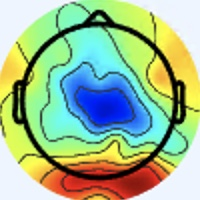

Values plotted in this chart, from the file beside it:
[238 245 255], [238 245 255], [238 245 255], [238 245 255], [238 245 255], [238 245 255], [238 245 255], [238 245 255], [238 245 255], [238 245 255], [238 245 255], [238 245 255], [238 245 255], [238 245 255], [238 245 255], [238 245 255], [238 245 255], [238 245 255], [238 245 255], [238 245 255], [238 245 255], [238 245 255], [238 245 255], [238 245 255]
[238 245 255], [238 245 255], [238 245 255], [238 245 255], [238 245 255], [238 245 255], [238 245 255], [238 245 255], [238 245 255], [238 245 255], [238 245 255], [238 245 255], [238 245 255], [238 245 255], [238 245 255], [238 245 255], [238 245 255], [238 245 255], [238 245 255], [238 245 255], [238 245 255], [238 245 255], [238 245 255], [238 245 255]
[238 245 255], [238 245 255], [238 245 255], [238 245 255], [238 245 255], [238 245 255], [238 245 255], [238 245 255], [238 245 255], [238 245 255], [238 245 255], [238 245 255], [238 245 255], [238 245 255], [238 245 255], [238 245 255], [238 245 255], [238 245 255], [238 245 255], [238 245 255], [238 245 255], [238 245 255], [238 245 255], [238 245 255]
[238 245 255], [238 245 255], [238 245 255], [238 245 255], [238 245 255], [238 245 255], [238 245 255], [238 245 255], [238 245 255], [238 245 255], [238 245 255], [238 245 255], [238 245 255], [238 245 255], [238 245 255], [238 245 255], [238 245 255], [238 245 255], [238 245 255], [238 245 255], [238 245 255], [238 245 255], [238 245 255], [238 245 255]
[238 245 255], [238 245 255], [238 245 255], [238 245 255], [238 245 255], [238 245 255], [238 245 255], [238 245 255], [238 245 255], [238 245 255], [238 245 255], [238 245 255], [238 245 255], [238 245 255], [238 245 255], [238 245 255], [238 245 255], [238 245 255], [238 245 255], [238 245 255], [238 245 255], [238 245 255], [238 245 255], [238 245 255]
[238 245 255], [238 245 255], [238 245 255], [238 245 255], [238 245 255], [238 245 255], [238 245 255], [238 245 255], [238 245 255], [238 245 255], [238 245 255], [238 245 255], [238 245 255], [238 245 255], [238 245 255], [238 245 255], [238 245 255], [238 245 255], [238 245 255], [238 245 255], [238 245 255], [238 245 255], [238 245 255], [238 245 255]
[238 245 255], [238 245 255], [238 245 255], [238 245 255], [238 245 255], [238 245 255], [238 245 255], [238 245 255], [238 245 255], [238 245 255], [238 245 255], [238 245 255], [238 245 255], [238 245 255], [238 245 255], [238 245 255], [238 245 255], [238 245 255], [238 245 255], [238 245 255], [238 245 255], [238 245 255], [238 245 255], [238 245 255]
[238 245 255], [238 245 255], [238 245 255], [238 245 255], [238 245 255], [238 245 255], [238 245 255], [238 245 255], [238 245 255], [238 245 255], [238 245 255], [238 245 255], [238 245 255], [238 245 255], [238 245 255], [238 245 255], [238 245 255], [238 245 255], [238 245 255], [238 245 255], [238 245 255], [238 245 255], [238 245 255], [238 245 255]
[238 245 255], [238 245 255], [238 245 255], [238 245 255], [238 245 255], [238 245 255], [238 245 255], [238 245 255], [238 245 255], [238 245 255], [238 245 255], [238 245 255], [238 245 255], [238 245 255], [238 245 255], [238 245 255], [238 245 255], [238 245 255], [238 245 255], [238 245 255], [238 245 255], [238 245 255], [238 245 255], [238 245 255]
[238 245 255], [238 245 255], [238 245 255], [238 245 255], [238 245 255], [238 245 255], [238 245 255], [238 245 255], [238 245 255], [238 245 255], [238 245 255], [238 245 255], [238 245 255], [238 245 255], [238 245 255], [238 245 255], [238 245 255], [238 245 255], [238 245 255], [238 245 255], [238 245 255], [238 245 255], [238 245 255], [238 245 255]
[238 245 255], [238 245 255], [238 245 255], [238 245 255], [238 245 255], [238 245 255], [238 245 255], [238 245 255], [238 245 255], [238 245 255], [238 245 255], [238 245 255], [238 245 255], [238 245 255], [238 245 255], [238 245 255], [238 245 255], [238 245 255], [238 245 255], [238 245 255], [238 245 255], [238 245 255], [238 245 255], [238 245 255]
[238 245 255], [238 245 255], [238 245 255], [238 245 255], [238 245 255], [238 245 255], [238 245 255], [238 245 255], [238 245 255], [238 245 255], [238 245 255], [238 245 255], [238 245 255], [238 245 255], [238 245 255], [238 245 255], [238 245 255], [238 245 255], [238 245 255], [238 245 255], [238 245 255], [238 245 255], [238 245 255], [238 245 255]
[238 245 255], [238 245 255], [238 245 255], [238 245 255], [238 245 255], [238 245 255], [238 245 255], [238 245 255], [238 245 255], [238 245 255], [238 245 255], [238 245 255], [238 245 255], [238 245 255], [238 245 255], [238 245 255], [238 245 255], [238 245 255], [238 245 255], [238 245 255], [238 245 255], [238 245 255], [238 245 255], [238 245 255]
[238 245 255], [238 245 255], [238 245 255], [238 245 255], [238 245 255], [238 245 255], [238 245 255], [238 245 255], [238 245 255], [238 245 255], [238 245 255], [238 245 255], [238 245 255], [238 245 255], [238 245 255], [238 245 255], [238 245 255], [238 245 255], [238 245 255], [238 245 255], [238 245 255], [238 245 255], [238 245 255], [238 245 255]
[238 245 255], [238 245 255], [238 245 255], [238 245 255], [238 245 255], [238 245 255], [238 245 255], [238 245 255], [238 245 255], [238 245 255], [238 245 255], [238 245 255], [238 245 255], [238 245 255], [238 245 255], [238 245 255], [238 245 255], [238 245 255], [238 245 255], [238 245 255], [238 245 255], [238 245 255], [238 245 255], [238 245 255]
[238 245 255], [238 245 255], [238 245 255], [238 245 255], [238 245 255], [238 245 255], [238 245 255], [238 245 255], [238 245 255], [238 245 255], [238 245 255], [238 245 255], [238 245 255], [238 245 255], [238 245 255], [238 245 255], [238 245 255], [238 245 255], [238 245 255], [238 245 255], [238 245 255], [238 245 255], [238 245 255], [238 245 253]
[238 245 255], [238 245 255], [238 245 255], [238 245 255], [238 245 255], [238 245 255], [238 245 255], [238 245 255], [238 245 255], [238 245 255], [238 245 255], [238 245 255], [238 245 255], [238 245 255], [238 245 255], [238 245 255], [237 246 253], [237 246 255], [237 246 255], [237 245 255], [238 244 255], [238 245 255], [238 245 253], [238 245 251]
[238 245 255], [238 245 255], [238 245 255], [238 245 255], [238 245 255], [238 245 255], [238 245 255], [238 245 255], [238 245 255], [238 245 255], [238 245 255], [238 245 255], [238 245 255], [238 245 255], [238 245 255], [238 245 255], [237 246 253], [237 246 253], [237 246 255], [237 245 255], [238 244 255], [238 244 255], [238 245 255], [238 245 253]
[238 245 255], [238 245 255], [238 245 255], [238 245 255], [238 245 255], [238 245 255], [238 245 255], [238 245 255], [238 245 255], [238 245 255], [238 245 255], [238 245 255], [238 245 255], [238 245 255], [238 245 255], [238 245 255], [238 245 253], [238 245 253], [238 245 255], [238 244 255], [238 244 255], [238 244 255], [238 244 255], [238 244 255]
[238 245 255], [238 245 255], [238 245 255], [238 245 255], [238 245 255], [238 245 255], [238 245 255], [238 245 255], [238 245 255], [238 245 255], [238 245 255], [238 245 255], [238 245 255], [238 245 255], [238 245 255], [238 245 255], [238 245 253], [238 245 253], [238 245 255], [238 244 255], [238 244 255], [238 244 255], [238 244 255], [238 244 255]
[238 245 255], [238 245 255], [238 245 255], [238 245 255], [238 245 255], [238 245 255], [238 245 255], [238 245 255], [238 245 255], [238 245 255], [238 245 255], [238 245 255], [238 245 255], [238 245 255], [238 245 255], [238 245 255], [240 244 253], [240 244 253], [240 244 255], [240 243 255], [238 244 255], [238 244 255], [237 246 255], [237 246 253]
[238 245 255], [238 245 255], [238 245 255], [238 245 255], [238 245 255], [238 245 255], [238 245 255], [238 245 255], [238 245 255], [238 245 255], [238 245 255], [238 245 255], [238 245 255], [238 245 255], [238 245 255], [238 245 255], [240 244 253], [240 244 255], [240 244 255], [238 244 255], [238 244 255], [238 245 255], [237 246 253], [237 246 253]
[238 245 255], [238 245 255], [238 245 255], [238 245 255], [238 245 255], [238 245 255], [238 245 255], [238 245 255], [238 245 255], [238 245 255], [238 245 255], [238 245 255], [238 245 255], [238 245 255], [238 245 255], [238 245 255], [240 244 255], [240 244 255], [238 245 255], [238 245 255], [238 245 253], [237 246 253], [238 245 253], [238 245 253]
[238 245 255], [238 245 255], [238 245 255], [238 245 255], [238 245 255], [238 245 255], [238 245 255], [238 245 255], [238 245 255], [238 245 255], [238 245 255], [238 245 255], [238 245 255], [238 245 255], [238 245 255], [238 245 255], [240 244 255], [240 244 255], [238 245 255], [237 246 253], [237 246 253], [237 246 253], [238 245 253], [240 244 253]
[238 245 255], [238 245 255], [238 245 255], [238 245 255], [238 245 255], [238 245 255], [238 245 255], [238 245 255], [238 245 255], [238 245 255], [238 245 255], [238 245 255], [238 245 255], [238 245 255], [238 245 255], [238 245 255], [241 245 255], [240 244 255], [238 245 253], [237 246 253], [238 247 255], [238 247 255], [238 245 255], [240 244 255]
[238 245 255], [238 245 255], [238 245 255], [238 245 255], [238 245 255], [238 245 255], [238 245 255], [238 245 255], [238 245 255], [238 245 255], [238 245 255], [238 245 255], [238 245 255], [238 245 255], [238 245 255], [238 245 255], [240 244 255], [238 245 255], [237 246 253], [237 246 255], [236 246 255], [237 245 255], [238 244 255], [241 243 255]
[238 245 255], [238 245 255], [238 245 255], [238 245 255], [238 245 255], [238 245 255], [238 245 255], [238 245 255], [238 245 255], [238 245 255], [238 245 255], [238 245 255], [238 245 255], [238 245 255], [238 245 255], [238 245 253], [238 245 253], [238 245 253], [237 245 255], [236 246 255], [236 244 255], [236 244 255], [238 245 255], [241 244 253]
[238 245 255], [238 245 255], [238 245 255], [238 245 255], [238 245 255], [238 245 255], [238 245 255], [238 245 255], [238 245 255], [238 245 255], [238 245 255], [238 245 255], [238 245 255], [238 245 255], [238 245 255], [238 245 253], [238 245 253], [237 246 253], [237 245 255], [237 245 255], [236 244 255], [237 243 255], [240 244 255], [241 245 254]
[238 245 255], [238 245 255], [238 245 255], [238 245 255], [238 245 255], [238 245 255], [238 245 255], [238 245 255], [238 245 255], [238 245 255], [238 245 255], [238 245 255], [238 245 255], [238 245 255], [238 245 255], [238 245 255], [237 246 255], [237 246 255], [237 245 255], [238 245 255], [238 245 253], [240 244 253], [241 245 254], [239 246 252]
[238 245 255], [238 245 255], [238 245 255], [238 245 255], [238 245 255], [238 245 255], [238 245 255], [238 245 255], [238 245 255], [238 245 255], [238 245 255], [238 245 255], [238 245 255], [238 245 255], [238 245 255], [238 245 255], [237 245 255], [237 245 255], [238 245 255], [240 244 253], [241 245 254], [241 246 252], [241 246 252], [237 248 244]
[238 245 255], [238 245 255], [238 245 255], [238 245 255], [238 245 255], [238 245 255], [238 245 255], [238 245 255], [238 245 255], [238 245 255], [238 245 255], [238 245 255], [238 245 255], [238 245 255], [238 245 255], [238 245 255], [237 245 255], [237 246 255], [239 243 252], [241 244 253], [244 244 255], [242 245 254], [239 244 247], [234 249 230]
[238 245 255], [238 245 255], [238 245 255], [238 245 255], [238 245 255], [238 245 255], [238 245 255], [238 245 255], [238 245 255], [238 245 255], [238 245 255], [238 245 255], [238 245 255], [238 245 255], [238 244 255], [238 245 255], [238 247 255], [237 246 255], [239 243 252], [241 244 253], [242 244 255], [241 246 249], [236 247 231], [229 252 208]
[238 244 255], [238 245 255], [237 246 255], [237 246 255], [237 245 255], [237 245 255], [237 246 255], [237 246 255], [238 245 253], [238 245 253], [240 244 255], [240 244 255], [238 244 255], [238 244 255], [238 244 255], [238 244 255], [239 246 254], [238 245 253], [238 245 253], [239 246 252], [240 247 253], [235 249 236], [227 249 203], [218 250 174]
[238 244 255], [238 245 255], [237 246 253], [237 246 255], [237 245 255], [237 245 255], [237 246 255], [237 246 253], [238 245 253], [238 245 253], [240 244 253], [240 244 255], [238 245 255], [238 244 255], [238 244 255], [238 244 255], [240 244 255], [239 243 252], [240 244 253], [239 247 250], [237 248 242], [229 248 216], [219 249 175], [210 249 143]
[238 244 255], [238 245 255], [238 245 253], [238 245 253], [238 244 255], [238 244 255], [238 245 253], [238 245 253], [240 244 255], [240 244 255], [240 244 253], [240 245 251], [238 245 251], [238 245 253], [238 244 255], [238 244 255], [239 242 255], [240 244 255], [240 244 253], [238 247 244], [234 248 225], [224 247 193], [212 247 147], [204 246 120]
[238 244 255], [238 245 255], [238 245 253], [238 245 253], [238 245 255], [238 245 255], [238 245 253], [238 245 253], [240 244 255], [240 244 255], [240 244 255], [240 245 251], [238 245 251], [238 245 251], [238 245 255], [238 244 255], [240 243 255], [242 245 254], [240 246 244], [235 247 223], [228 246 194], [218 246 161], [208 246 125], [202 247 105]
[238 245 255], [238 245 255], [238 245 255], [238 245 253], [240 244 253], [240 245 251], [240 244 253], [240 244 253], [240 244 255], [240 244 255], [238 244 255], [238 245 255], [238 245 255], [238 245 253], [237 246 253], [238 245 253], [240 244 253], [241 246 242], [237 247 222], [230 248 190], [221 247 150], [215 247 124], [209 247 110], [204 250 102]
[238 245 255], [238 245 255], [238 244 255], [238 245 255], [240 245 251], [240 245 249], [240 244 253], [240 244 255], [240 244 255], [240 244 255], [238 244 255], [238 244 255], [238 244 255], [238 245 253], [237 246 251], [238 246 248], [241 245 244], [238 246 225], [231 246 189], [223 247 153], [216 247 118], [212 248 100], [209 249 101], [206 251 100]
[237 246 253], [237 246 255], [238 244 255], [238 244 255], [240 245 251], [240 245 249], [240 244 255], [240 244 255], [238 245 253], [238 245 255], [238 244 255], [238 244 255], [237 245 255], [237 246 255], [238 245 251], [238 247 244], [240 246 234], [234 245 202], [225 247 149], [218 248 116], [214 248  99], [211 251  93], [209 249  98], [206 251 100]
[237 246 253], [237 246 255], [238 244 255], [238 244 255], [240 244 253], [240 245 251], [240 244 255], [238 244 255], [238 245 253], [238 245 255], [238 244 255], [238 244 255], [237 245 255], [238 245 253], [238 246 249], [240 248 237], [243 250 216], [235 248 176], [223 247 123], [215 248  95], [215 251  93], [213 253  94], [210 251  97], [205 250  97]
[237 246 251], [237 246 253], [238 244 255], [238 244 255], [238 244 255], [238 245 255], [238 244 255], [238 245 255], [238 245 255], [237 246 255], [238 246 255], [237 245 255], [237 244 252], [238 246 249], [239 245 243], [241 249 225], [240 253 183], [231 250 142], [222 249 110], [219 250  95], [214 249  93], [215 255  97], [212 253  99], [206 251 100]
[237 246 253], [237 246 253], [238 245 255], [238 244 255], [238 244 255], [238 244 255], [238 245 255], [238 245 253], [235 244 253], [237 246 255], [236 245 254], [238 245 255], [237 244 252], [242 248 246], [244 251 233], [231 240 195], [198 212 127], [192 211  95], [218 242 102], [224 255 100], [216 252  94], [213 253  94], [208 249  93], [208 253 100]
[237 246 255], [237 246 255], [238 244 255], [238 244 255], [238 244 255], [238 244 255], [237 246 253], [237 246 251], [236 245 252], [239 248 255], [236 243 251], [240 247 255], [240 242 254], [244 247 240], [246 254 207], [218 228 159], [135 143  66], [123 134  38], [190 211  82], [227 255 106], [219 253  94], [214 252  89], [210 250  89], [208 252  95]
[237 245 255], [237 245 255], [238 244 255], [238 244 255], [238 244 255], [238 245 255], [238 245 251], [237 246 251], [238 247 254], [239 248 255], [236 243 249], [242 247 251], [242 243 247], [244 246 224], [244 252 175], [218 229 127], [149 156  61], [125 135  36], [166 183  68], [200 223  89], [214 245  92], [216 252  90], [214 254  93], [207 248  92]
[238 244 255], [238 244 255], [240 244 255], [240 244 255], [240 244 255], [238 245 255], [238 245 251], [238 245 251], [237 246 251], [237 244 250], [238 243 247], [244 246 245], [243 243 231], [243 245 196], [242 250 139], [232 243 104], [227 239 105], [195 206  86], [134 146  48], [122 139  35], [189 216  77], [219 253  96], [218 255  98], [210 249  98]
[238 244 255], [238 245 255], [240 244 253], [240 244 253], [240 244 255], [240 244 255], [238 245 255], [238 245 253], [238 247 252], [237 245 248], [241 245 248], [243 245 234], [242 244 207], [241 244 165], [239 247 112], [242 252  93], [244 255  99], [221 232 101], [120 126  38], [ 94 107  19], [186 209  79], [222 253 100], [217 252  98], [212 251  98]
[240 244 255], [240 244 253], [241 244 251], [241 244 251], [240 244 255], [240 243 255], [238 244 255], [238 244 255], [239 246 252], [238 246 248], [243 247 248], [241 245 220], [242 246 172], [240 247 133], [241 247  99], [244 252  89], [244 254  97], [216 226  93], [122 127  37], [107 117  30], [189 210  83], [226 255 103], [220 254  97], [212 249  92]
[238 245 255], [240 244 253], [241 244 249], [241 244 251], [240 244 255], [240 243 255], [238 244 255], [238 244 255], [236 243 249], [240 246 244], [245 247 234], [244 246 199], [241 246 143], [245 249 110], [246 250  93], [245 250  86], [245 253  92], [221 229  91], [142 148  48], [117 126  33], [165 182  68], [200 226  93], [210 243  94], [217 253  95]
[236 244 255], [238 245 255], [240 245 251], [242 245 250], [240 244 253], [240 244 255], [238 244 255], [238 244 255], [238 245 251], [243 246 235], [244 244 208], [245 243 168], [248 249 122], [249 250  94], [250 251  87], [251 254  87], [245 253  90], [228 238  90], [180 188  66], [142 153  49], [112 125  37], [128 146  47], [190 217  86], [218 251 100]
[236 246 255], [237 245 255], [240 244 253], [241 244 251], [240 245 251], [238 245 253], [238 244 255], [238 245 255], [240 245 249], [244 246 225], [246 244 183], [248 245 142], [250 250 104], [250 251  85], [252 251  85], [251 252  86], [245 252  86], [236 246  89], [209 220  79], [170 180  65], [ 98 107  28], [ 99 112  30], [182 206  84], [221 251 105]
[237 245 255], [238 244 255], [240 244 255], [241 244 253], [240 245 251], [238 245 251], [238 245 255], [238 245 253], [243 244 246], [245 244 213], [248 244 153], [249 246 113], [251 251  91], [251 253  82], [252 250  87], [250 251  87], [248 254  82], [243 252  83], [238 250  92], [207 218  88], [114 123  34], [103 115  31], [188 209  90], [227 254 113]
[237 246 255], [238 245 255], [240 244 255], [240 242 254], [240 244 253], [239 246 254], [238 245 255], [240 246 246], [243 244 228], [245 242 187], [248 242 128], [250 245  93], [252 251  83], [253 253  81], [254 251  86], [252 250  87], [250 253  84], [245 253  82], [249 255  94], [226 235  92], [147 154  50], [123 133  37], [166 182  73], [199 221  95]
[237 246 251], [238 245 253], [240 244 255], [239 243 255], [240 244 255], [239 246 255], [239 246 254], [240 246 234], [244 242 194], [245 239 151], [249 239 107], [252 242  83], [254 247  81], [255 251  82], [254 251  84], [253 251  88], [249 250  87], [245 250  88], [243 249  87], [234 243  90], [200 210  79], [161 171  59], [122 133  41], [125 141  42]
[236 245 250], [238 245 251], [238 245 255], [237 243 255], [240 244 255], [239 246 254], [238 246 248], [242 246 219], [244 238 162], [247 236 121], [249 237  93], [254 240  81], [255 244  80], [255 248  82], [254 249  83], [253 250  85], [252 250  88], [254 254  94], [246 251  87], [240 247  89], [233 241  94], [187 197  74], [106 112  26], [ 96 108  22]
[237 244 252], [239 246 254], [239 246 254], [236 245 250], [238 245 251], [239 247 249], [240 245 239], [246 244 205], [245 233 133], [248 232  95], [249 233  85], [254 238  81], [254 240  79], [255 243  81], [255 247  84], [252 249  84], [253 250  85], [252 251  85], [246 249  84], [244 250  90], [246 252 100], [211 220  91], [122 127  35], [100 110  21]
[238 244 255], [239 246 255], [239 246 252], [237 247 249], [237 247 249], [241 248 241], [243 245 223], [250 244 184], [247 230 114], [250 228  82], [251 231  80], [253 237  82], [254 238  80], [254 240  81], [254 244  84], [252 247  83], [255 250  84], [251 248  81], [250 251  85], [252 254  91], [247 253  95], [227 234  94], [155 161  51], [129 140  38]
[237 243 255], [238 244 255], [239 246 254], [237 244 250], [237 249 249], [240 249 232], [240 238 190], [244 232 150], [248 224 102], [253 227  82], [251 230  77], [252 233  77], [253 234  78], [252 236  79], [253 240  82], [251 243  82], [251 246  80], [254 251  84], [255 254  88], [249 250  84], [250 255  90], [238 245  87], [218 227  84], [174 185  65]
[238 244 255], [239 245 255], [241 245 255], [240 245 251], [239 249 250], [241 247 221], [240 232 160], [245 224 119], [249 220  92], [253 222  79], [252 228  76], [252 231  76], [252 233  79], [251 235  80], [252 238  80], [250 240  80], [255 248  82], [254 249  83], [255 252  87], [249 248  82], [251 254  85], [248 255  89], [240 250  89], [202 213  82]
[238 246 255], [238 244 255], [241 243 255], [241 244 253], [243 249 249], [242 242 208], [241 224 132], [243 215  89], [246 217  81], [250 219  76], [252 225  76], [252 228  76], [251 230  77], [251 232  78], [250 234  76], [250 236  75], [251 242  79], [252 244  81], [255 251  87], [253 250  85], [252 253  89], [250 255  91], [246 254  91], [214 222  85]
[237 245 255], [237 243 255], [241 243 255], [243 244 249], [245 245 235], [244 236 189], [243 219 111], [244 212  75], [247 216  76], [249 218  75], [252 222  76], [252 225  76], [252 228  76], [250 231  75], [251 233  75], [250 234  76], [252 239  81], [252 242  82], [255 250  84], [254 249  83], [254 251  88], [252 253  90], [250 255  91], [228 236  91]
[237 245 255], [237 244 254], [242 245 252], [244 244 236], [247 238 209], [245 227 161], [245 214  98], [248 212  72], [248 216  73], [248 217  74], [252 220  77], [252 222  76], [251 226  72], [252 229  73], [251 232  76], [250 234  79], [254 239  86], [255 243  85], [255 246  82], [255 248  80], [255 251  85], [253 252  86], [251 254  89], [244 249  94]
... 139 more rows
